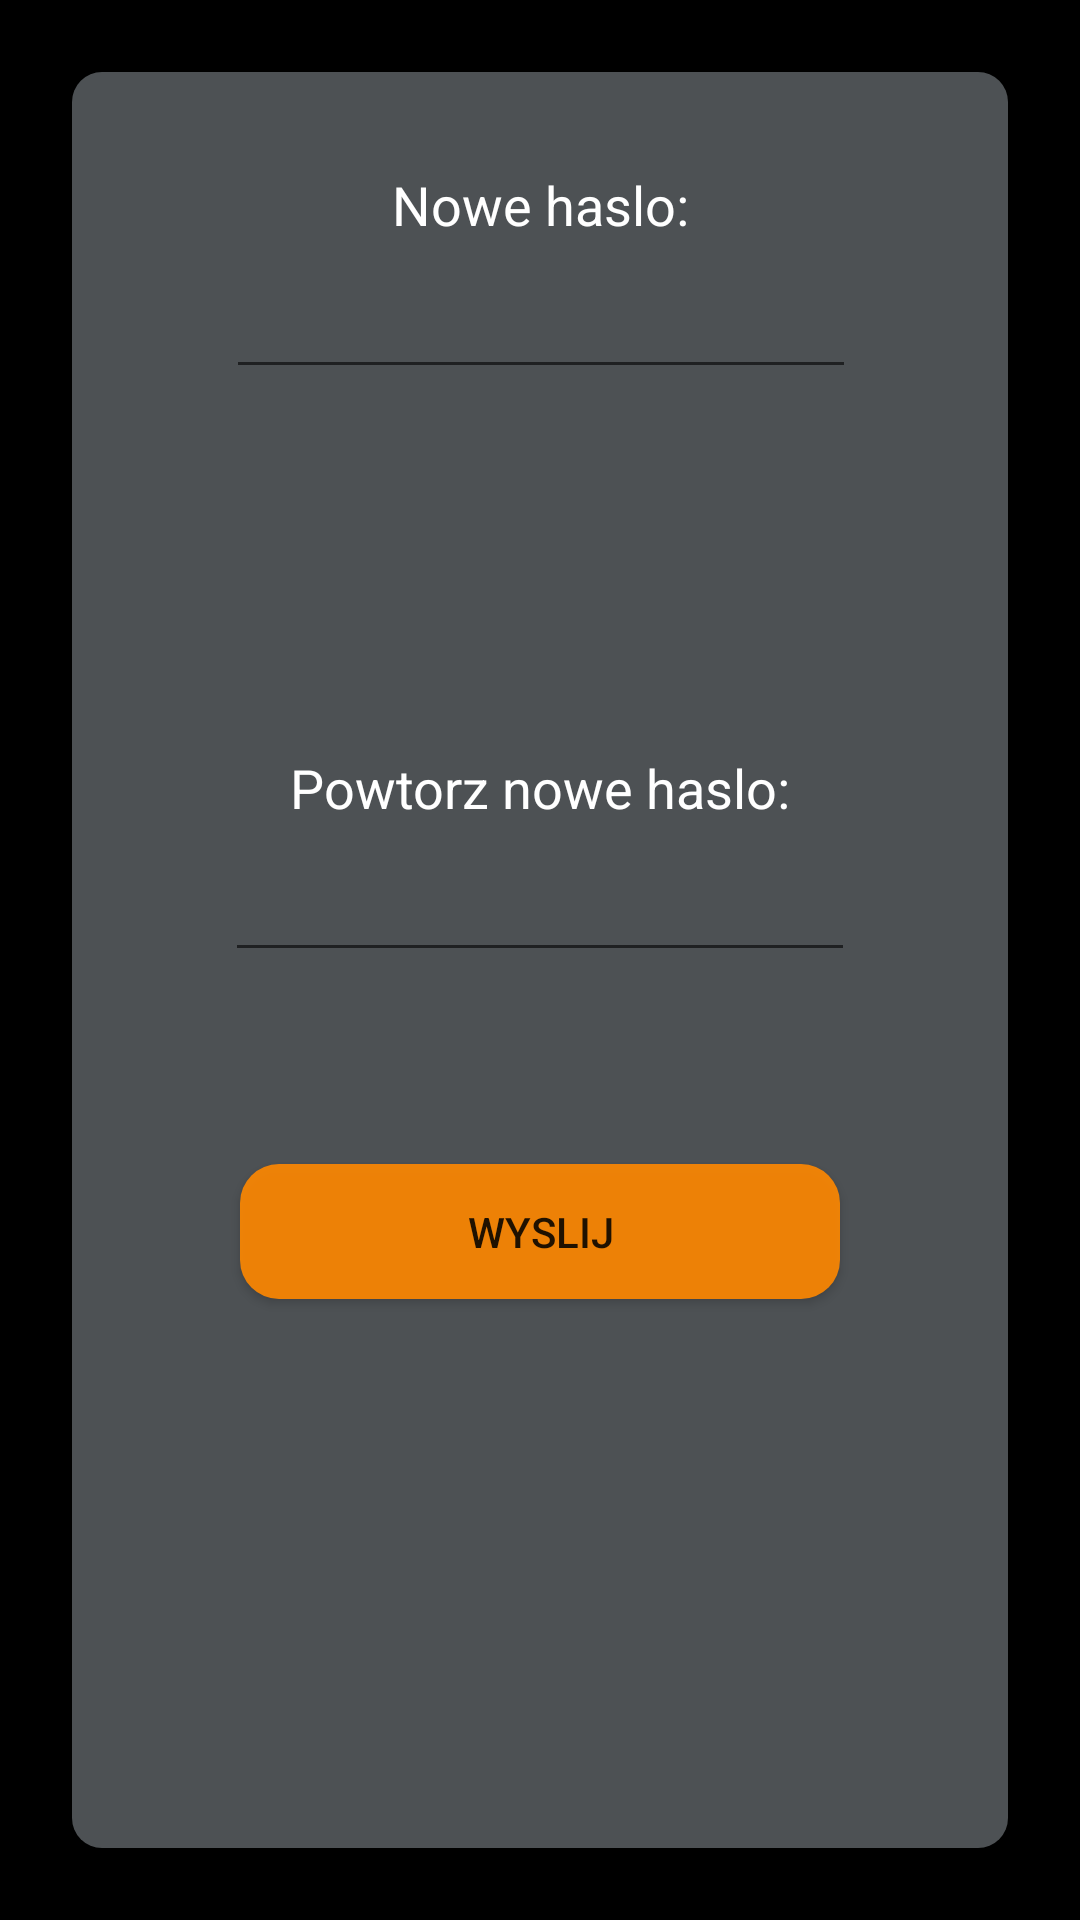

Produce the Android XML layout that renders to this screen, including the resource entries it uses.
<!-- AndroidManifest.xml: application theme AppTheme -->
<!-- res/layout/activity_update_password.xml -->
<?xml version="1.0" encoding="utf-8"?>
<android.support.constraint.ConstraintLayout xmlns:android="http://schemas.android.com/apk/res/android"
    xmlns:app="http://schemas.android.com/apk/res-auto"
    xmlns:tools="http://schemas.android.com/tools"
    android:layout_width="match_parent"
    android:layout_height="match_parent"
    tools:context=".UpdatePasswordActivity">
    <android.support.constraint.ConstraintLayout xmlns:android="http://schemas.android.com/apk/res/android"
        xmlns:app="http://schemas.android.com/apk/res-auto"
        xmlns:tools="http://schemas.android.com/tools"
        android:layout_width="match_parent"
        android:layout_height="match_parent"
        android:layout_marginStart="24dp"
        android:layout_marginTop="24dp"
        android:layout_marginEnd="24dp"
        android:layout_marginBottom="24dp"
        android:background="@drawable/corners_rounded_background1"
        app:layout_constraintBottom_toBottomOf="parent"
        app:layout_constraintEnd_toEndOf="parent"
        app:layout_constraintStart_toStartOf="parent"
        app:layout_constraintTop_toTopOf="parent">

        <EditText
            android:id="@+id/newPasswordEt1"
            android:layout_width="wrap_content"
            android:layout_height="wrap_content"
            android:layout_marginStart="8dp"
            android:layout_marginTop="8dp"
            android:layout_marginEnd="8dp"
            android:ems="10"
            android:inputType="textPassword"
            android:textColor="@android:color/white"
            app:layout_constraintEnd_toEndOf="parent"
            app:layout_constraintHorizontal_bias="0.503"
            app:layout_constraintStart_toStartOf="parent"
            app:layout_constraintTop_toBottomOf="@+id/textView" />

        <EditText
            android:id="@+id/newPasswordEt2"
            android:layout_width="wrap_content"
            android:layout_height="wrap_content"
            android:layout_marginStart="8dp"
            android:layout_marginEnd="8dp"
            android:layout_marginBottom="292dp"
            android:ems="10"
            android:inputType="textPassword"
            android:textColor="@android:color/white"
            app:layout_constraintBottom_toBottomOf="parent"
            app:layout_constraintEnd_toEndOf="parent"
            app:layout_constraintStart_toStartOf="parent" />

        <TextView
            android:id="@+id/textView"
            android:layout_width="wrap_content"
            android:layout_height="wrap_content"
            android:layout_marginStart="8dp"
            android:layout_marginTop="32dp"
            android:layout_marginEnd="8dp"
            android:text="Nowe haslo:"
            android:textColor="@android:color/white"
            android:textSize="18sp"
            app:layout_constraintEnd_toEndOf="parent"
            app:layout_constraintStart_toStartOf="parent"
            app:layout_constraintTop_toTopOf="parent" />

        <TextView
            android:id="@+id/textView2"
            android:layout_width="wrap_content"
            android:layout_height="wrap_content"
            android:layout_marginStart="8dp"
            android:layout_marginTop="8dp"
            android:layout_marginEnd="8dp"
            android:layout_marginBottom="8dp"
            android:text="Powtorz nowe haslo:"
            android:textColor="@android:color/white"
            android:textSize="18sp"
            app:layout_constraintBottom_toTopOf="@+id/newPasswordEt2"
            app:layout_constraintEnd_toEndOf="parent"
            app:layout_constraintHorizontal_bias="0.502"
            app:layout_constraintStart_toStartOf="parent"
            app:layout_constraintTop_toBottomOf="@+id/newPasswordEt1"
            app:layout_constraintVertical_bias="1.0" />

    <Button
        android:id="@+id/submitBt1"
        android:layout_width="200dp"
        android:layout_height="45dp"
        android:layout_marginStart="8dp"
        android:layout_marginTop="64dp"
        android:layout_marginEnd="8dp"
        android:background="@drawable/roundedbutton"
        android:text="Wyslij"
        app:layout_constraintEnd_toEndOf="parent"
        app:layout_constraintStart_toStartOf="parent"
        app:layout_constraintTop_toBottomOf="@+id/newPasswordEt2" />
    </android.support.constraint.ConstraintLayout>

</android.support.constraint.ConstraintLayout>
<!-- resources referenced by this layout -->
<resources>
  <!-- drawable corners_rounded_background1 (drawable) -->
  <?xml version="1.0" encoding="UTF-8"?>
  <shape xmlns:android="http://schemas.android.com/apk/res/android">
      <solid android:color="#7f9aa2a9" />
      <corners android:radius="10dp"/>
  </shape>
  <!-- drawable roundedbutton (drawable) -->
  <?xml version="1.0" encoding="utf-8"?>
  <shape xmlns:android="http://schemas.android.com/apk/res/android"
      android:shape="rectangle"
      android:textColor="@android:color/white"
      >
      <solid android:color="#E7FF8800" />
  
      <corners android:bottomRightRadius="13dp"
          android:bottomLeftRadius="13dp"
          android:topRightRadius="13dp"
          android:topLeftRadius="13dp"/>
  </shape>
  <style name="AppTheme" parent="Theme.AppCompat.Light.NoActionBar">
          
          <item name="android:actionBarSize">80dip</item>
          <item name="colorPrimary">@color/colorPrimary</item>
          <item name="colorPrimaryDark">@color/colorPrimaryDark</item>
          <item name="colorAccent">@color/colorAccent</item>
          <item name="android:windowBackground">@color/colorBackground</item>
          #f5ffba
      </style>
  <color name="colorPrimary">#008577</color>
  <color name="colorPrimaryDark">#00574B</color>
  <color name="colorAccent">#D81B60</color>
  <color name="colorBackground">#000000</color>
</resources>
